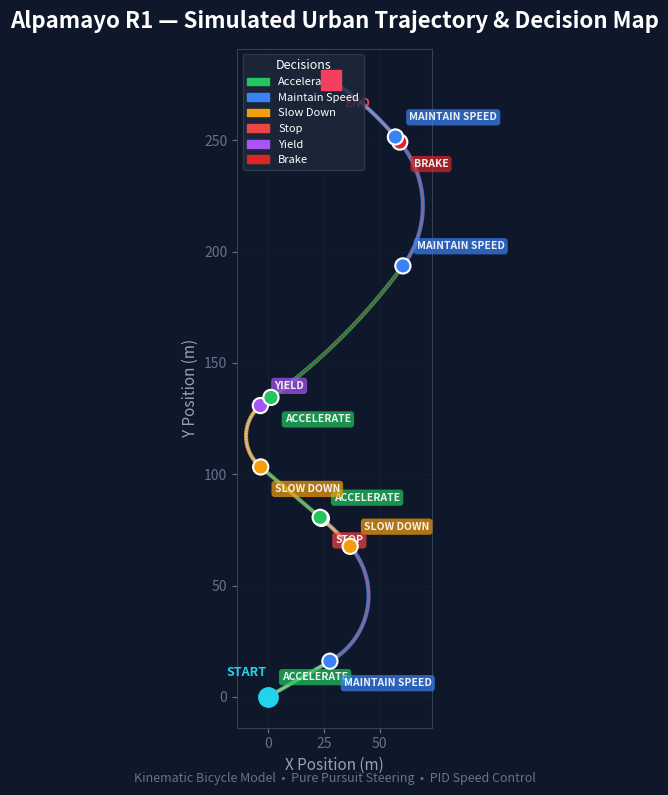

Write Python code to recreate this figure. (Note: this script raises an exception after producing the figure.)
"""
Generate a polished trajectory + decision visualization for the README.

This script simulates a vehicle navigating an urban route using the kinematic
bicycle model, overlaying Alpamayo R1-style decisions at each waypoint.
"""

import numpy as np
import matplotlib.pyplot as plt
import matplotlib.patches as mpatches
from matplotlib.collections import LineCollection
import os

def kinematic_bicycle_step(x, y, theta, v, delta, L, dt):
    """Kinematic bicycle model (mirrors the Julia implementation)."""
    dx = v * np.cos(theta)
    dy = v * np.sin(theta)
    dtheta = (v / L) * np.tan(delta)
    return x + dx * dt, y + dy * dt, theta + dtheta * dt

def generate_trajectory():
    """Simulate a realistic urban driving trajectory with varying decisions."""
    L = 2.7  # wheelbase (m)
    dt = 0.1
    
    # Waypoints with (steering_sequence, speed, frames, decision, confidence)
    segments = [
        # Accelerate out of parking
        (0.0, 8.0, 40, "accelerate", 0.92),
        # Slight right curve
        (0.08, 12.0, 50, "maintain_speed", 0.95),
        # Approach intersection — slow down
        (0.02, 6.0, 30, "slow_down", 0.88),
        # Stop at red light
        (0.0, 0.5, 15, "stop", 0.97),
        # Green light — accelerate through
        (0.0, 10.0, 35, "accelerate", 0.91),
        # Sharp left turn
        (-0.15, 7.0, 45, "slow_down", 0.85),
        # Yield to pedestrian
        (-0.02, 3.0, 20, "yield", 0.93),
        # Resume speed on straight
        (0.01, 14.0, 60, "accelerate", 0.90),
        # Gentle right curve
        (0.06, 12.0, 50, "maintain_speed", 0.94),
        # Brake for obstacle
        (0.0, 2.0, 15, "brake", 0.96),
        # Final coast
        (0.02, 10.0, 40, "maintain_speed", 0.89),
    ]
    
    xs, ys, speeds, decisions, confidences = [], [], [], [], []
    x, y, theta = 0.0, 0.0, np.pi / 6  # start heading NE
    
    for steer, speed, frames, decision, conf in segments:
        for i in range(frames):
            xs.append(x)
            ys.append(y)
            speeds.append(speed)
            decisions.append(decision)
            confidences.append(conf)
            x, y, theta = kinematic_bicycle_step(x, y, theta, speed, steer, L, dt)
    
    return np.array(xs), np.array(ys), np.array(speeds), decisions, confidences

def plot_trajectory(xs, ys, speeds, decisions, confidences):
    """Create the publication-quality visualization."""
    
    # Color map for decisions
    decision_colors = {
        "accelerate": "#22c55e",
        "maintain_speed": "#3b82f6",
        "slow_down": "#f59e0b",
        "stop": "#ef4444",
        "yield": "#a855f7",
        "brake": "#dc2626",
    }
    
    fig, ax = plt.subplots(figsize=(14, 8), facecolor="#0f172a")
    ax.set_facecolor("#0f172a")
    
    # --- Colored trajectory line segments ---
    points = np.array([xs, ys]).T.reshape(-1, 1, 2)
    segments = np.concatenate([points[:-1], points[1:]], axis=1)
    
    colors = [decision_colors.get(d, "#888") for d in decisions[:-1]]
    lc = LineCollection(segments, colors=colors, linewidths=3, alpha=0.85)
    ax.add_collection(lc)
    
    # --- Decision change markers ---
    prev_decision = None
    marker_xs, marker_ys, marker_colors, marker_labels = [], [], [], []
    for i, d in enumerate(decisions):
        if d != prev_decision:
            marker_xs.append(xs[i])
            marker_ys.append(ys[i])
            marker_colors.append(decision_colors.get(d, "#888"))
            marker_labels.append(d)
            prev_decision = d
    
    ax.scatter(marker_xs, marker_ys, c=marker_colors, s=120, zorder=5,
               edgecolors="white", linewidths=1.5)
    
    # Label the decision transitions
    for i, (mx, my, label) in enumerate(zip(marker_xs, marker_ys, marker_labels)):
        offset = 12 if i % 2 == 0 else -18
        ax.annotate(
            label.upper().replace("_", " "),
            (mx, my),
            textcoords="offset points",
            xytext=(10, offset),
            fontsize=7.5,
            fontweight="bold",
            color="white",
            alpha=0.9,
            bbox=dict(boxstyle="round,pad=0.3", facecolor=decision_colors.get(label, "#888"),
                      alpha=0.7, edgecolor="none"),
        )
    
    # --- Start / End markers ---
    ax.plot(xs[0], ys[0], "o", color="#22d3ee", markersize=14, zorder=6)
    ax.annotate("START", (xs[0], ys[0]), textcoords="offset points",
                xytext=(-30, 15), fontsize=9, fontweight="bold", color="#22d3ee")
    
    ax.plot(xs[-1], ys[-1], "s", color="#f43f5e", markersize=14, zorder=6)
    ax.annotate("END", (xs[-1], ys[-1]), textcoords="offset points",
                xytext=(10, -20), fontsize=9, fontweight="bold", color="#f43f5e")
    
    # --- Speed heatmap aura ---
    norm_speeds = (speeds - speeds.min()) / (speeds.max() - speeds.min() + 1e-6)
    scatter = ax.scatter(xs, ys, c=norm_speeds, cmap="coolwarm", s=2, alpha=0.3, zorder=2)
    
    # --- Legend ---
    legend_patches = [
        mpatches.Patch(color=c, label=d.replace("_", " ").title())
        for d, c in decision_colors.items()
    ]
    legend = ax.legend(handles=legend_patches, loc="upper left", fontsize=8,
                       facecolor="#1e293b", edgecolor="#334155", labelcolor="white",
                       title="Decisions", title_fontsize=9)
    legend.get_title().set_color("white")
    
    # --- Styling ---
    ax.set_title("Alpamayo R1 — Simulated Urban Trajectory & Decision Map",
                 fontsize=16, fontweight="bold", color="white", pad=15)
    ax.set_xlabel("X Position (m)", fontsize=11, color="#94a3b8")
    ax.set_ylabel("Y Position (m)", fontsize=11, color="#94a3b8")
    ax.tick_params(colors="#64748b")
    for spine in ax.spines.values():
        spine.set_color("#334155")
    ax.grid(True, alpha=0.1, color="#475569")
    ax.set_aspect("equal")
    
    # Subtitle
    ax.text(0.5, -0.08,
            "Kinematic Bicycle Model  •  Pure Pursuit Steering  •  PID Speed Control",
            transform=ax.transAxes, ha="center", fontsize=9, color="#64748b", style="italic")
    
    plt.tight_layout()
    
    out_dir = os.path.join(os.path.dirname(os.path.dirname(__file__)), "assets")
    os.makedirs(out_dir, exist_ok=True)
    out_path = os.path.join(out_dir, "trajectory_decisions.png")
    fig.savefig(out_path, dpi=180, bbox_inches="tight", facecolor=fig.get_facecolor())
    plt.close()
    print(f"Saved visualization to {out_path}")
    return out_path

if __name__ == "__main__":
    xs, ys, speeds, decisions, confidences = generate_trajectory()
    plot_trajectory(xs, ys, speeds, decisions, confidences)
